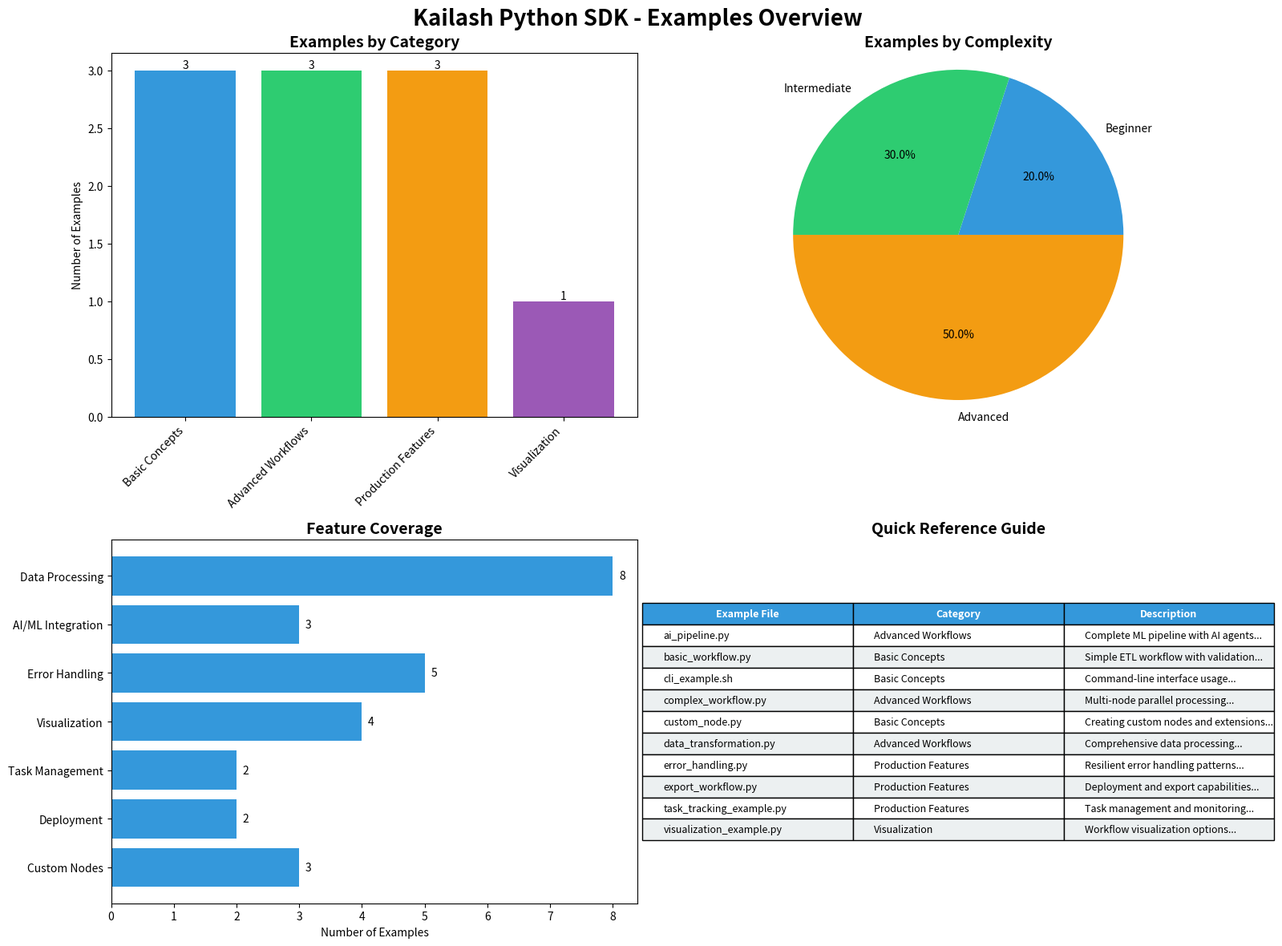

Recreate this plot in Python. (Note: this script raises an exception after producing the figure.)
#!/usr/bin/env python3
"""
Examples Overview - Visual summary of all Kailash SDK examples
"""

import matplotlib.pyplot as plt
import numpy as np
from pathlib import Path

# Define example categories and their descriptions
examples = {
    "Basic Concepts": [
        ("basic_workflow.py", "Simple ETL workflow with validation"),
        ("custom_node.py", "Creating custom nodes and extensions"),
        ("cli_example.sh", "Command-line interface usage")
    ],
    "Advanced Workflows": [
        ("complex_workflow.py", "Multi-node parallel processing"),
        ("ai_pipeline.py", "Complete ML pipeline with AI agents"),
        ("data_transformation.py", "Comprehensive data processing")
    ],
    "Production Features": [
        ("task_tracking_example.py", "Task management and monitoring"),
        ("error_handling.py", "Resilient error handling patterns"),
        ("export_workflow.py", "Deployment and export capabilities")
    ],
    "Visualization": [
        ("visualization_example.py", "Workflow visualization options")
    ]
}

# Create a visual overview
fig, ((ax1, ax2), (ax3, ax4)) = plt.subplots(2, 2, figsize=(16, 12))
fig.suptitle("Kailash Python SDK - Examples Overview", fontsize=20, fontweight='bold')

# Colors for categories
colors = ['#3498db', '#2ecc71', '#f39c12', '#9b59b6']

# 1. Example Distribution by Category
ax1.set_title("Examples by Category", fontsize=14, fontweight='bold')
categories = list(examples.keys())
counts = [len(examples[cat]) for cat in categories]
bars = ax1.bar(categories, counts, color=colors)
ax1.set_ylabel("Number of Examples")
ax1.set_xticklabels(categories, rotation=45, ha='right')

# Add value labels on bars
for bar, count in zip(bars, counts):
    height = bar.get_height()
    ax1.text(bar.get_x() + bar.get_width()/2., height,
             f'{count}', ha='center', va='bottom')

# 2. Complexity Level Distribution
ax2.set_title("Examples by Complexity", fontsize=14, fontweight='bold')
complexity_levels = {
    "Beginner": ["basic_workflow.py", "cli_example.sh"],
    "Intermediate": ["custom_node.py", "data_transformation.py", "visualization_example.py"],
    "Advanced": ["complex_workflow.py", "ai_pipeline.py", "task_tracking_example.py", 
                 "error_handling.py", "export_workflow.py"]
}
complexity_counts = [len(files) for files in complexity_levels.values()]
wedges, texts, autotexts = ax2.pie(complexity_counts, labels=list(complexity_levels.keys()), 
                                   autopct='%1.1f%%', colors=colors[:3])
ax2.axis('equal')

# 3. Feature Coverage
ax3.set_title("Feature Coverage", fontsize=14, fontweight='bold')
features = {
    "Data Processing": 8,
    "AI/ML Integration": 3,
    "Error Handling": 5,
    "Visualization": 4,
    "Task Management": 2,
    "Deployment": 2,
    "Custom Nodes": 3
}
feature_names = list(features.keys())
feature_counts = list(features.values())
y_pos = np.arange(len(feature_names))
bars = ax3.barh(y_pos, feature_counts, color='#3498db')
ax3.set_yticks(y_pos)
ax3.set_yticklabels(feature_names)
ax3.set_xlabel("Number of Examples")
ax3.invert_yaxis()

# Add value labels
for i, (bar, count) in enumerate(zip(bars, feature_counts)):
    width = bar.get_width()
    ax3.text(width + 0.1, bar.get_y() + bar.get_height()/2,
             f'{count}', ha='left', va='center')

# 4. Example Details Table
ax4.set_title("Quick Reference Guide", fontsize=14, fontweight='bold')
ax4.axis('off')

# Create table data
table_data = []
for category, files in examples.items():
    for filename, description in files:
        table_data.append([filename, category, description[:50] + "..."])

# Sort by filename
table_data.sort(key=lambda x: x[0])

# Create table
table = ax4.table(cellText=table_data,
                  colLabels=['Example File', 'Category', 'Description'],
                  cellLoc='left',
                  loc='center')
table.auto_set_font_size(False)
table.set_fontsize(9)
table.scale(1.2, 1.5)

# Style the table
for i in range(len(table_data) + 1):
    for j in range(3):
        cell = table[(i, j)]
        if i == 0:  # Header row
            cell.set_text_props(weight='bold')
            cell.set_facecolor('#3498db')
            cell.set_text_props(color='white')
        else:
            if i % 2 == 0:
                cell.set_facecolor('#ecf0f1')
            else:
                cell.set_facecolor('white')

plt.tight_layout()
plt.savefig('data/examples_overview.png', dpi=300, bbox_inches='tight')
plt.close()

# Create a text summary
summary_text = """
# Kailash Python SDK Examples Summary

## Overview
The Kailash Python SDK includes comprehensive examples covering all major features:

### Categories:
1. **Basic Concepts** ({} examples)
   - Introduction to nodes and workflows
   - Command-line interface usage
   - Custom node creation

2. **Advanced Workflows** ({} examples)
   - Complex multi-node workflows
   - AI/ML pipeline integration
   - Advanced data transformations

3. **Production Features** ({} examples)
   - Task tracking and monitoring
   - Error handling and recovery
   - Export and deployment

4. **Visualization** ({} examples)
   - Workflow visualization options

## Getting Started
1. Start with `basic_workflow.py` for fundamental concepts
2. Explore `custom_node.py` to learn about extensions
3. Study `complex_workflow.py` for advanced patterns
4. Review `error_handling.py` for production best practices

## Requirements
- Python 3.8+
- Kailash SDK installed
- Additional dependencies in requirements.txt

## Running Examples
```bash
python example_name.py
```

Or run all examples:
```bash
./run_all_examples.sh
```
""".format(
    len(examples["Basic Concepts"]),
    len(examples["Advanced Workflows"]),
    len(examples["Production Features"]),
    len(examples["Visualization"])
)

# Save summary
with open('examples_summary.md', 'w') as f:
    f.write(summary_text)

print("✓ Examples overview created:")
print("  - Visual summary: data/examples_overview.png")
print("  - Text summary: examples_summary.md")

# Create an index of all examples
index_html = """
<!DOCTYPE html>
<html>
<head>
    <title>Kailash SDK Examples</title>
    <style>
        body { font-family: Arial, sans-serif; margin: 20px; }
        .category { margin: 20px 0; }
        .category h2 { color: #3498db; }
        .example { margin: 10px 0; padding: 10px; background: #f8f9fa; border-radius: 5px; }
        .example h3 { margin: 0 0 5px 0; }
        .example p { margin: 5px 0; color: #666; }
        .example code { background: #e9ecef; padding: 2px 5px; border-radius: 3px; }
    </style>
</head>
<body>
    <h1>Kailash Python SDK Examples</h1>
"""

for category, files in examples.items():
    index_html += f'<div class="category"><h2>{category}</h2>'
    for filename, description in files:
        index_html += f'''
        <div class="example">
            <h3>{filename}</h3>
            <p>{description}</p>
            <p>Run: <code>python {filename}</code></p>
        </div>
        '''
    index_html += '</div>'

index_html += """
</body>
</html>
"""

with open('examples_index.html', 'w') as f:
    f.write(index_html)

print("  - HTML index: examples_index.html")
